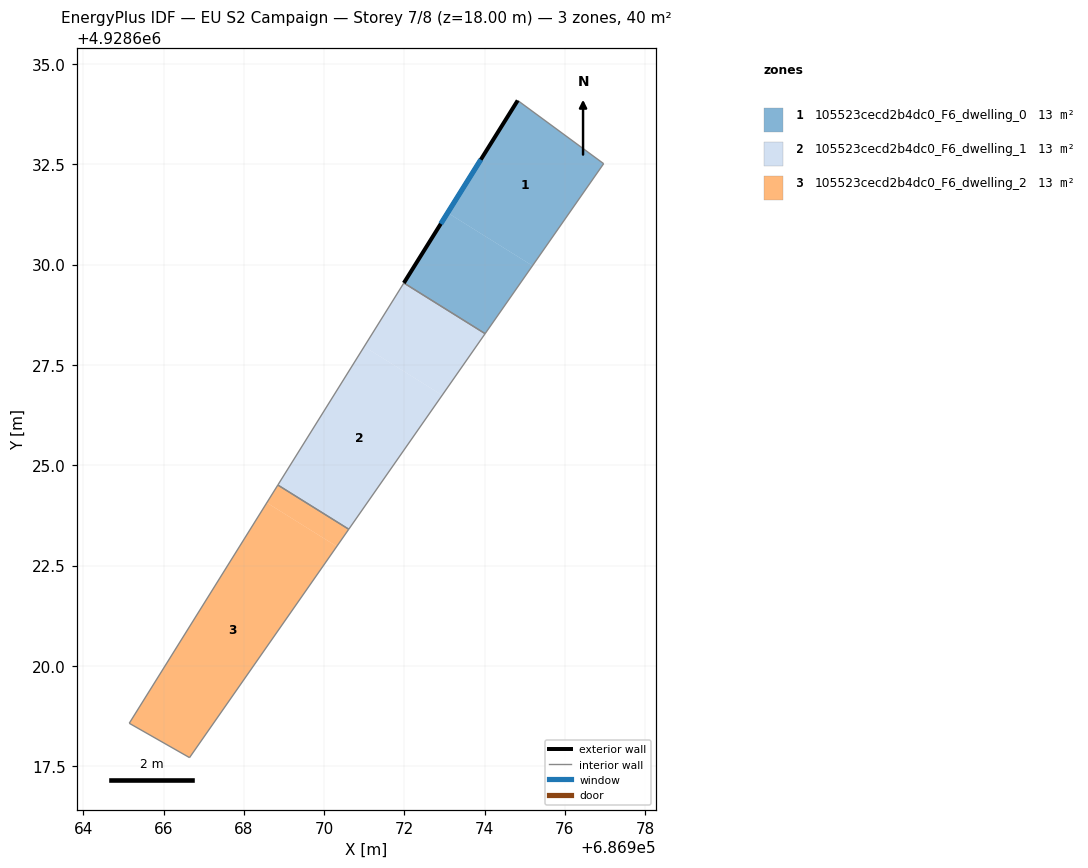
=== STOREY PLAN SPEC (per zone: floor XY polygon, exterior-wall plan segments, windows/doors) ===
zone 1: 105523cecd2b4dc0_F6_dwelling_0  (13.3 m²)
  floor: (686976.97, 4928632.51) (686975.19, 4928629.97) (686973.08, 4928631.29) (686974.82, 4928634.09)
  floor: (686975.19, 4928629.97) (686974.01, 4928628.28) (686971.99, 4928629.54) (686973.08, 4928631.29)
  exterior wall: (686974.82, 4928634.09) – (686971.99, 4928629.54)  [5.4 m]
    window: (686973.91, 4928632.61) – (686972.91, 4928631.02)  [2.0 m²]
  interior walls: 3
zone 2: 105523cecd2b4dc0_F6_dwelling_1  (13.3 m²)
  floor: (686974.01, 4928628.28) (686972.94, 4928626.74) (686971.00, 4928627.96) (686971.19, 4928628.26) (686971.32, 4928628.46) (686971.99, 4928629.54)
  floor: (686972.94, 4928626.74) (686970.72, 4928623.55) (686970.61, 4928623.40) (686968.85, 4928624.51) (686968.94, 4928624.66) (686971.00, 4928627.96)
  interior walls: 4
zone 3: 105523cecd2b4dc0_F6_dwelling_2  (13.3 m²)
  floor: (686970.61, 4928623.40) (686970.60, 4928623.39) (686970.32, 4928622.98) (686968.57, 4928624.07) (686968.84, 4928624.50) (686968.85, 4928624.51)
  floor: (686970.32, 4928622.98) (686966.65, 4928617.71) (686965.15, 4928618.57) (686968.57, 4928624.07)
  interior walls: 4

=== DERIVED (storey summary) ===
Building: EU S2 Campaign
Storey: 7 of 8  (floor level z = 18.00 m)
Storey gross floor area: 39.8 m²
Zones on this storey: 3
  - 105523cecd2b4dc0_F6_dwelling_0: floor 13.3 m²; exterior wall 5.4 m (16.1 m²); 1 window(s) 2.0 m²; WWR 12.4%
  - 105523cecd2b4dc0_F6_dwelling_1: floor 13.3 m²
  - 105523cecd2b4dc0_F6_dwelling_2: floor 13.3 m²
Zone adjacency (shared interzone walls):
  - 105523cecd2b4dc0_F6_dwelling_0 ↔ 105523cecd2b4dc0_F6_dwelling_1
  - 105523cecd2b4dc0_F6_dwelling_1 ↔ 105523cecd2b4dc0_F6_dwelling_2